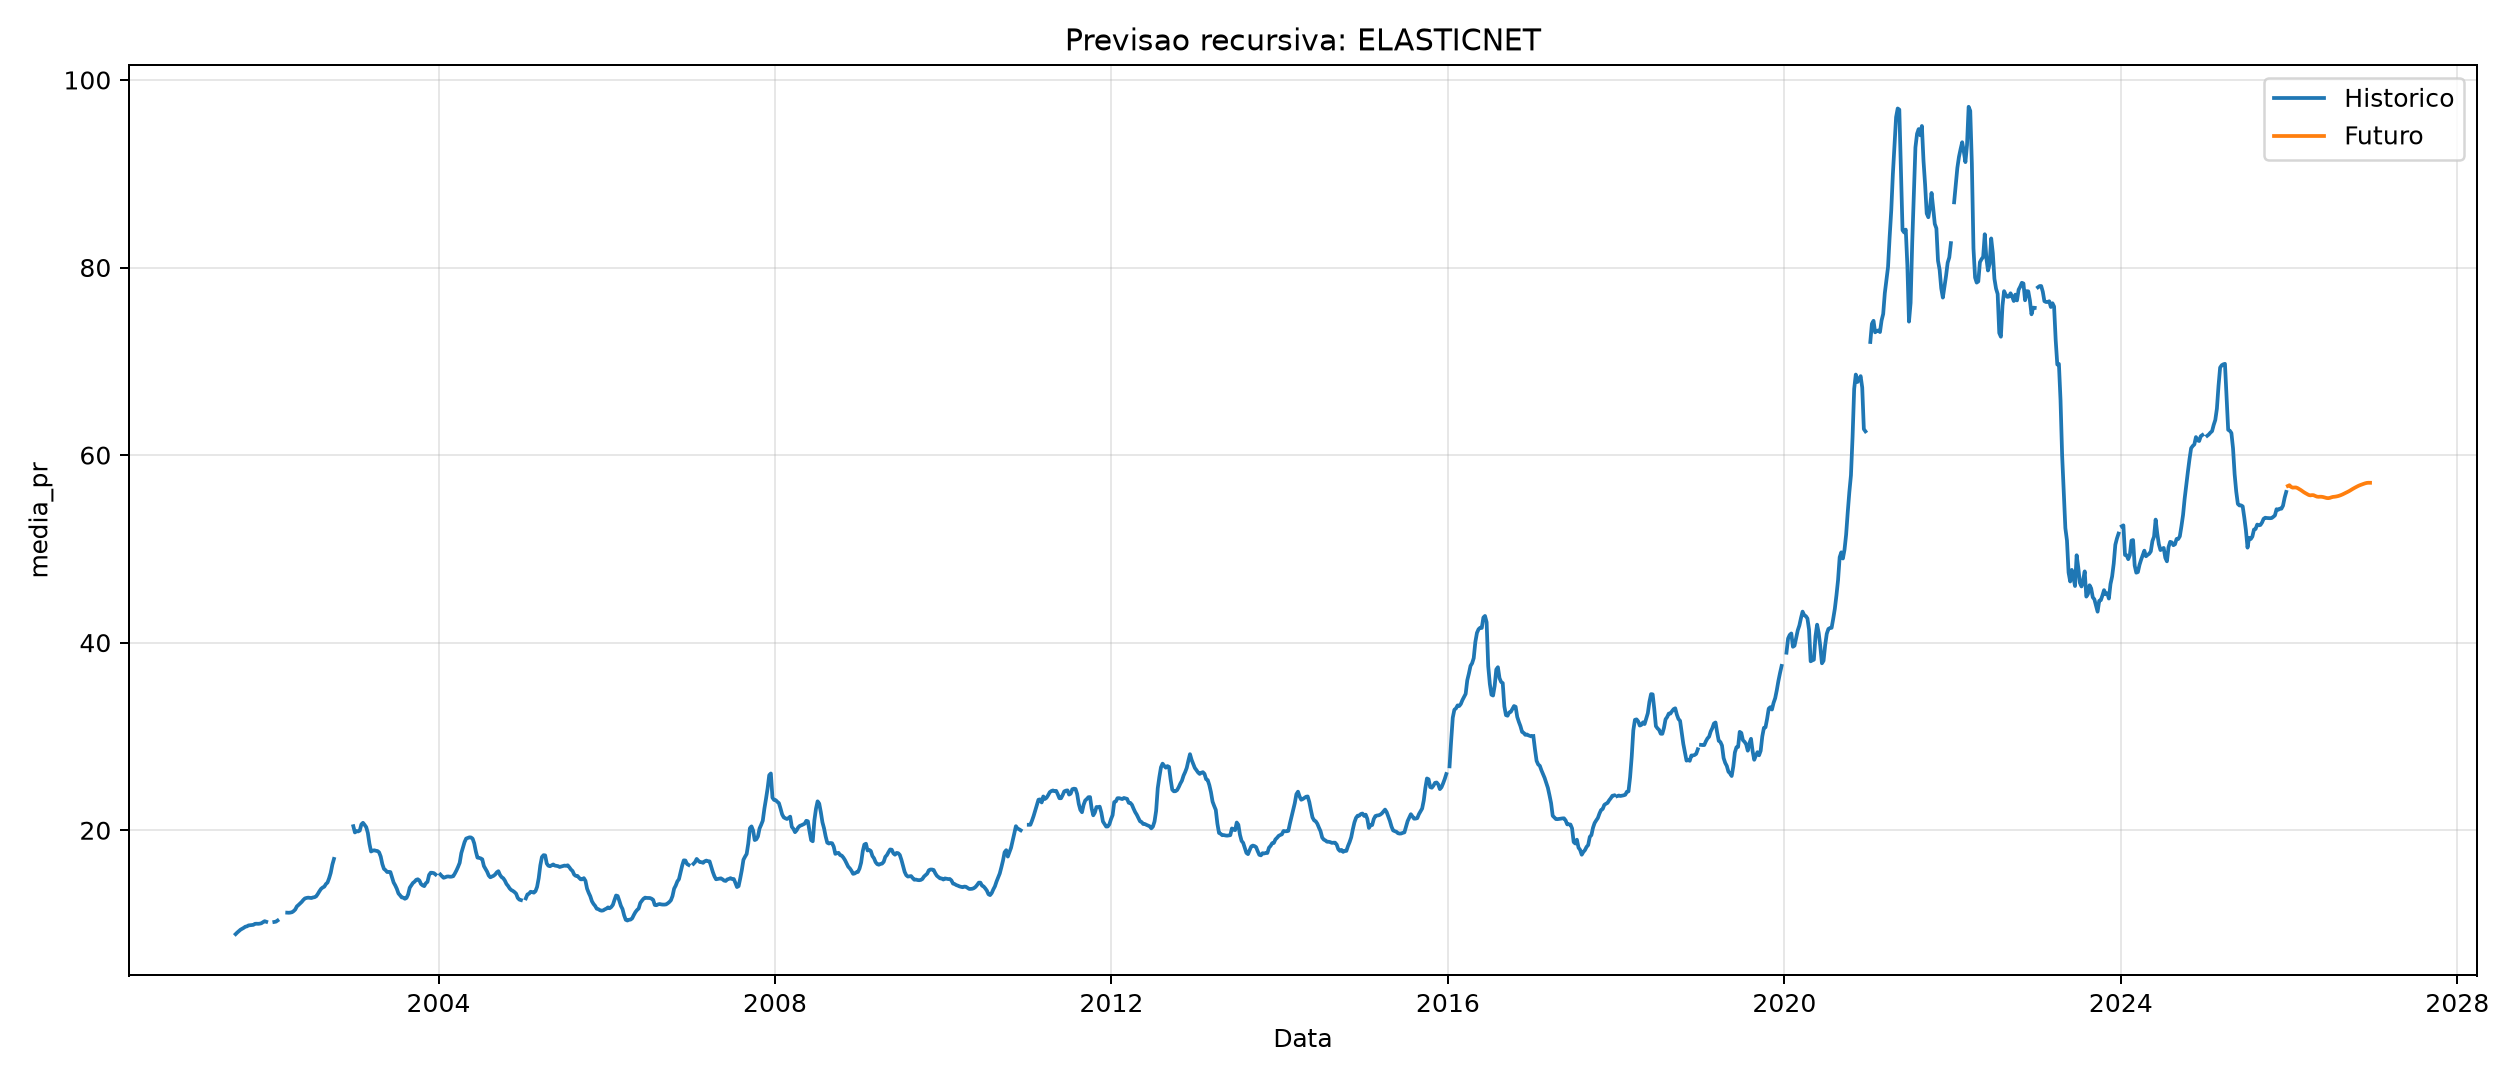

The file beside this chart, header and first rows:
timestamp, horizonte_passos, previsao_target
2025-12-26, 1, 56.71
2026-01-02, 2, 56.79
2026-01-09, 3, 56.61
2026-01-16, 4, 56.53
2026-01-23, 5, 56.54
2026-01-30, 6, 56.55
2026-02-06, 7, 56.48
2026-02-13, 8, 56.38
2026-02-20, 9, 56.28
2026-02-27, 10, 56.16
2026-03-06, 11, 56.04
2026-03-13, 12, 55.93
2026-03-20, 13, 55.84
2026-03-27, 14, 55.74
2026-04-03, 15, 55.71
2026-04-10, 16, 55.73
2026-04-17, 17, 55.72
2026-04-24, 18, 55.64
2026-05-01, 19, 55.57
2026-05-08, 20, 55.55
2026-05-15, 21, 55.56
2026-05-22, 22, 55.55
2026-05-29, 23, 55.52
2026-06-05, 24, 55.48
2026-06-12, 25, 55.43
2026-06-19, 26, 55.41
2026-06-26, 27, 55.43
2026-07-03, 28, 55.49
2026-07-10, 29, 55.54
2026-07-17, 30, 55.56
2026-07-24, 31, 55.58
2026-07-31, 32, 55.62
2026-08-07, 33, 55.67
2026-08-14, 34, 55.74
2026-08-21, 35, 55.81
2026-08-28, 36, 55.9
2026-09-04, 37, 55.98
2026-09-11, 38, 56.07
2026-09-18, 39, 56.16
2026-09-25, 40, 56.26
2026-10-02, 41, 56.37
2026-10-09, 42, 56.47
2026-10-16, 43, 56.56
2026-10-23, 44, 56.65
2026-10-30, 45, 56.74
2026-11-06, 46, 56.81
2026-11-13, 47, 56.87
2026-11-20, 48, 56.93
2026-11-27, 49, 56.99
2026-12-04, 50, 57.03
2026-12-11, 51, 57.05
2026-12-18, 52, 57.05
